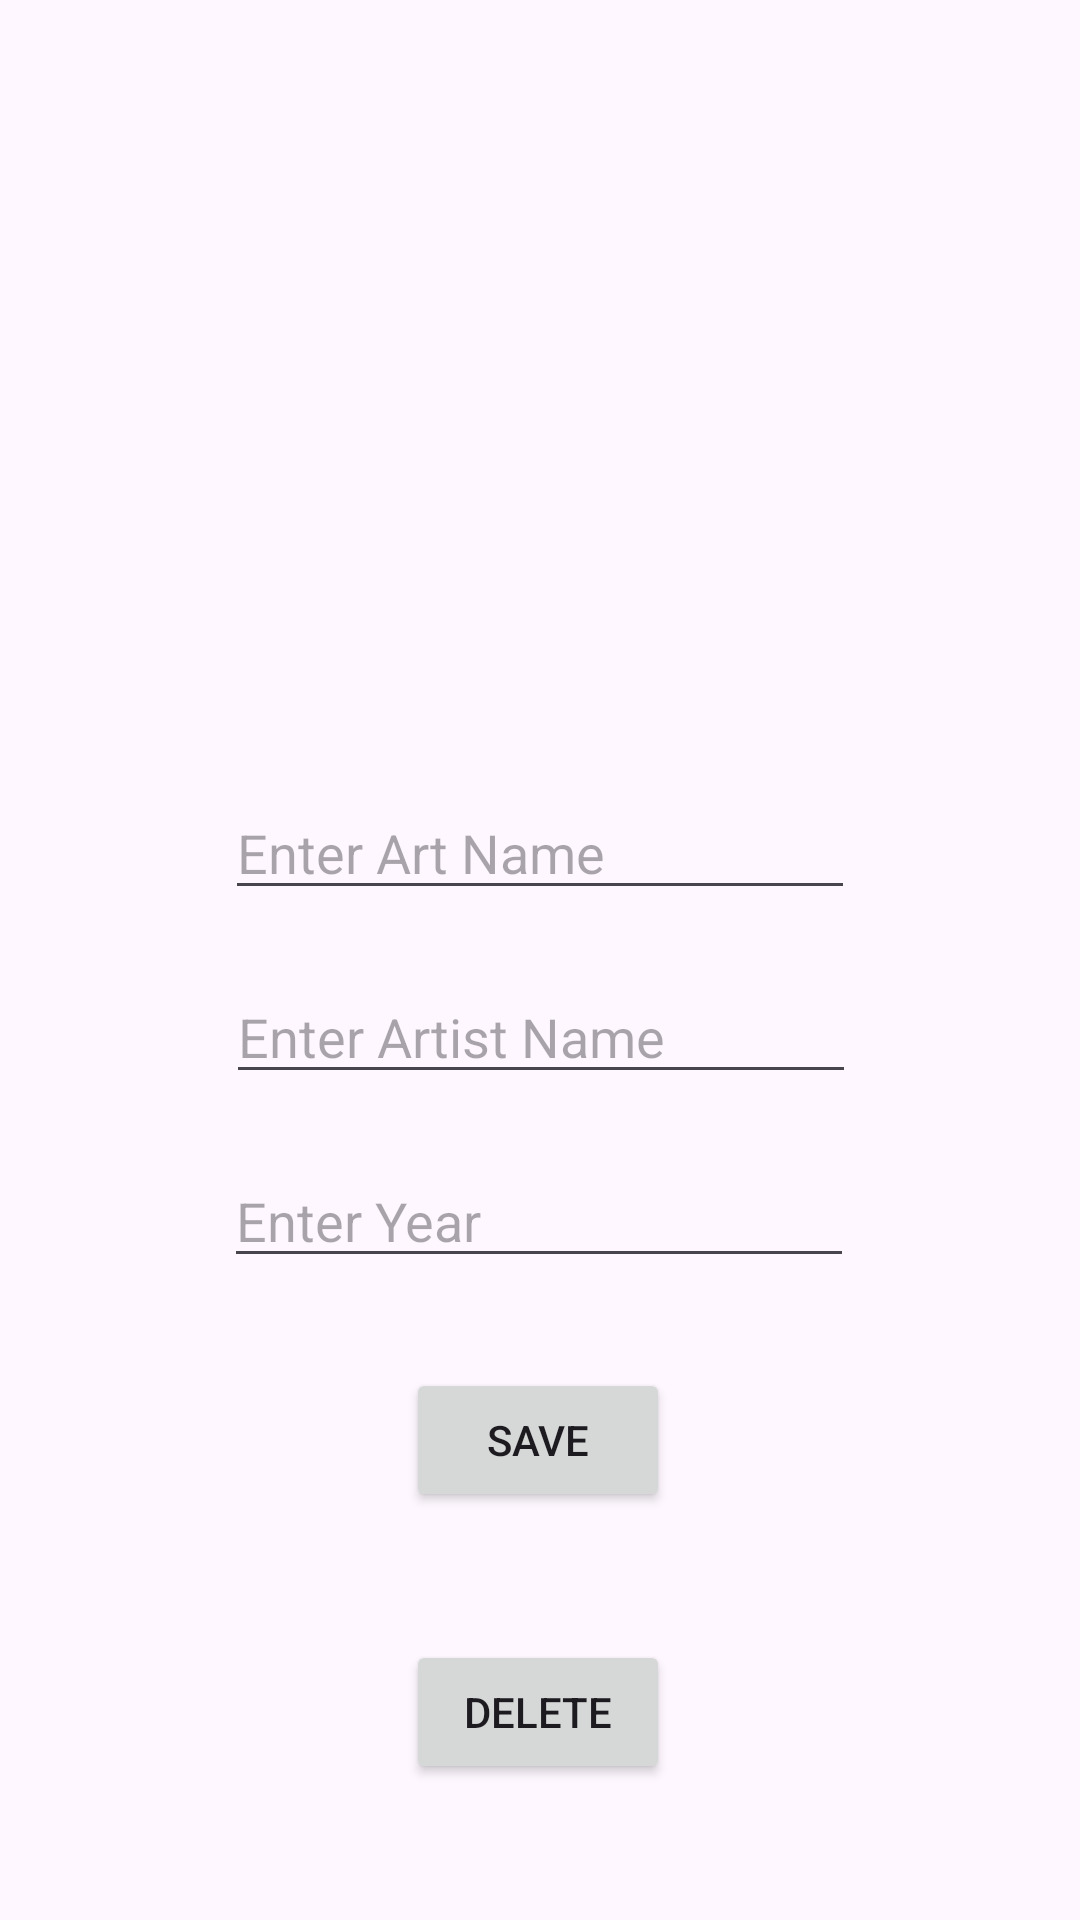

Reconstruct the res/layout file that produces this screen, plus the resources it refers to.
<!-- AndroidManifest.xml: application theme Theme.ArtBookwithFragment -->
<!-- res/layout/fragment_save.xml -->
<?xml version="1.0" encoding="utf-8"?>
<androidx.constraintlayout.widget.ConstraintLayout
    xmlns:android="http://schemas.android.com/apk/res/android"
    xmlns:app="http://schemas.android.com/apk/res-auto"
    xmlns:tools="http://schemas.android.com/tools"
    android:layout_width="match_parent"
    android:layout_height="match_parent"
    tools:context=".view.SaveFragment">

    <ImageView
        android:id="@+id/imageView"
        android:layout_width="315dp"
        android:layout_height="202dp"
        android:layout_marginTop="30dp"
        android:src="@drawable/selectimage"
        app:layout_constraintEnd_toEndOf="parent"
        app:layout_constraintStart_toStartOf="parent"
        app:layout_constraintTop_toTopOf="parent" />

    <EditText
        android:id="@+id/artNameText"
        android:layout_width="wrap_content"
        android:layout_height="wrap_content"
        android:layout_marginTop="30dp"
        android:ems="10"
        android:hint="Enter Art Name"
        android:inputType="text"
        app:layout_constraintEnd_toEndOf="parent"
        app:layout_constraintStart_toStartOf="parent"
        app:layout_constraintTop_toBottomOf="@+id/imageView" />

    <EditText
        android:id="@+id/artistNameText"
        android:layout_width="wrap_content"
        android:layout_height="wrap_content"
        android:layout_marginTop="20dp"
        android:ems="10"
        android:hint="Enter Artist Name"
        android:inputType="text"
        app:layout_constraintEnd_toEndOf="parent"
        app:layout_constraintHorizontal_bias="0.502"
        app:layout_constraintStart_toStartOf="parent"
        app:layout_constraintTop_toBottomOf="@+id/artNameText" />

    <EditText
        android:id="@+id/yearText"
        android:layout_width="wrap_content"
        android:layout_height="wrap_content"
        android:layout_marginTop="20dp"
        android:ems="10"
        android:hint="Enter Year"
        android:inputType="text"
        app:layout_constraintEnd_toEndOf="parent"
        app:layout_constraintHorizontal_bias="0.497"
        app:layout_constraintStart_toStartOf="parent"
        app:layout_constraintTop_toBottomOf="@+id/artistNameText" />

    <Button
        android:id="@+id/saveButton"
        android:layout_width="wrap_content"
        android:layout_height="wrap_content"
        android:layout_marginTop="30dp"
        android:text="SAVE"
        android:onClick="save"
        app:layout_constraintBottom_toBottomOf="parent"
        app:layout_constraintEnd_toEndOf="parent"
        app:layout_constraintHorizontal_bias="0.498"
        app:layout_constraintStart_toStartOf="parent"
        app:layout_constraintTop_toBottomOf="@+id/yearText"
        app:layout_constraintVertical_bias="0.0" />

    <Button
        android:id="@+id/deleteButton"
        android:layout_width="wrap_content"
        android:layout_height="wrap_content"
        android:layout_marginTop="80dp"
        android:layout_marginBottom="5dp"
        android:onClick="delete"
        android:text="DELETE"
        app:layout_constraintBottom_toBottomOf="parent"
        app:layout_constraintEnd_toEndOf="parent"
        app:layout_constraintHorizontal_bias="0.498"
        app:layout_constraintStart_toStartOf="parent"
        app:layout_constraintTop_toBottomOf="@+id/yearText" />
</androidx.constraintlayout.widget.ConstraintLayout>
<!-- resources referenced by this layout -->
<resources>
  <style name="Theme.ArtBookwithFragment" parent="Base.Theme.ArtBookwithFragment" />
  <style name="Base.Theme.ArtBookwithFragment" parent="Theme.Material3.DayNight">
          
          
      </style>
</resources>
